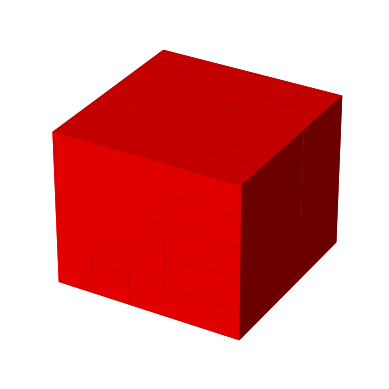

Recreate this plot in Python.
import matplotlib.pyplot as plt
from mpl_toolkits.mplot3d import Axes3D
import numpy as np
from matplotlib.animation import FuncAnimation

x = 0
y = 0
# Create axis
axes = [5, 5, 5]

# Create Data
data = np.ones(axes, dtype=bool)

# Control Transparency
alpha = 1
# Control colour
colors = np.empty(axes + [4], dtype=np.float32)
colors[:] = [1, 0, 0, alpha] # red

# Plot figure
fig = plt.figure()
ax = fig.add_subplot(111, projection='3d')

ax.axis('off')

# Initialize the cube at the initial position
cube = ax.voxels(data, facecolors=colors)

# Function to update the cube's position
def update_position(frame):
    global x, y
    # Update the position of the cube
    x, y = x+10, y+10
    ax.view_init(elev=x, azim=y)


# Create the animation
animation = FuncAnimation(fig=fig, func=update_position, frames=30, interval=30)

plt.show()

def update_cube():
    while True:
        x, y, z = np.random.randint(0,1000, 3)
        x = ((x % 360) + 180) % 360 - 180
        y = ((y % 360) + 180) % 360 - 180
        z = ((z % 360) + 180) % 360 - 180

        ax.view_init(x, y, z)
        plt.draw()
        plt.pause(.06)
    